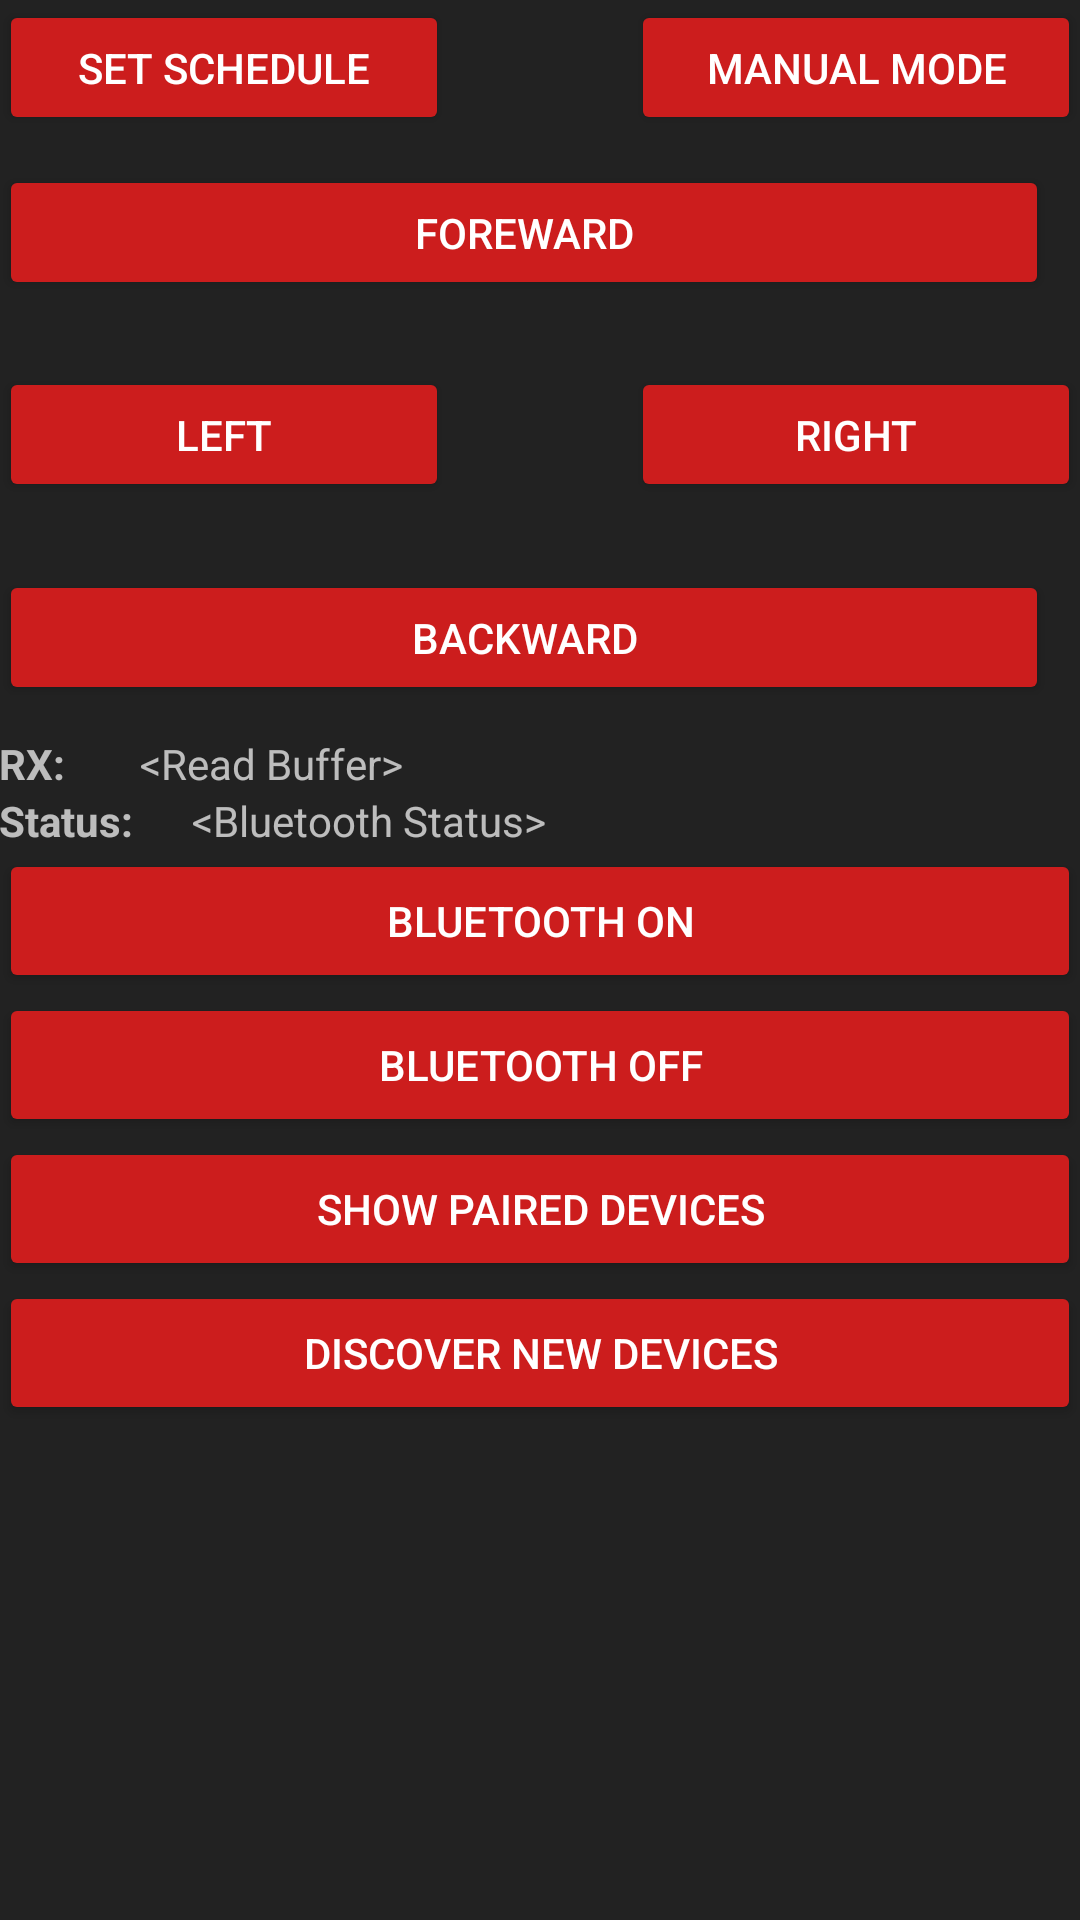

Layout XML and referenced resources for this Android screen:
<!-- AndroidManifest.xml: application theme AppTheme.Dark -->
<!-- res/layout/activity_bluetooth.xml -->
<?xml version="1.0" encoding="utf-8"?>
<RelativeLayout xmlns:android="http://schemas.android.com/apk/res/android"
    xmlns:tools="http://schemas.android.com/tools"
    android:layout_width="match_parent"
    android:layout_height="match_parent"
    xmlns:app="http://schemas.android.com/apk/res-auto"
    android:paddingBottom="@dimen/activity_vertical_margin"
    android:paddingLeft="@dimen/activity_horizontal_margin"
    android:paddingRight="@dimen/activity_horizontal_margin"
    android:paddingTop="@dimen/activity_vertical_margin"
    tools:context=".BluetoothActivity">


    <LinearLayout
        android:layout_width="match_parent"
        android:layout_height="match_parent"
        android:layout_alignParentEnd="true"
        android:layout_alignParentTop="true"
        android:orientation="vertical">

        <RelativeLayout
            android:layout_width="wrap_content"
            android:layout_height="45dp">
            <Button
                android:id="@+id/schedule"
                android:layout_width="150dp"
                android:layout_height="45dp"
                android:text="Set Schedule"
                />
            <Button
                android:id="@+id/manual"
                android:layout_width="150dp"
                android:layout_height="45dp"
                android:text="Manual Mode"
                android:layout_alignParentRight="true"
                />
        </RelativeLayout>
        <RelativeLayout
            android:layout_width="match_parent"
            android:layout_height="180dp"
            android:layout_marginTop="10dp"
            android:orientation="horizontal">

            <Button
                android:id="@+id/up"
                android:layout_width="350dp"
                android:layout_height="45dp"
                android:text="Foreward"

                />

            <Button
                android:id="@+id/left"
                android:layout_width="150dp"
                android:layout_height="45dp"
                android:text="Left"
                android:layout_centerVertical="true"
                />

            <Button
                android:id="@+id/right"
                android:layout_width="150dp"
                android:layout_height="45dp"
                android:text="Right"
                android:layout_centerVertical="true"
                android:layout_alignParentRight="true"/>

            <Button
                android:id="@+id/down"
                android:layout_width="350dp"
                android:layout_height="45dp"
                android:text="Backward"
                android:layout_alignBottom="@id/up"
                android:layout_alignParentBottom="true"

                />

        </RelativeLayout>

        <LinearLayout
            android:layout_width="match_parent"
            android:layout_height="wrap_content"
            android:layout_marginTop="10dp"
            android:orientation="horizontal">

            <TextView
                android:layout_width="wrap_content"
                android:layout_height="wrap_content"
                android:layout_weight="0.1"
                android:ellipsize="end"
                android:maxLines="1"
                android:text="RX:"
                android:textStyle="bold" />

            <TextView
                android:id="@+id/readBuffer"
                android:layout_width="wrap_content"
                android:layout_height="wrap_content"
                android:layout_centerHorizontal="true"
                android:layout_weight="0.9"
                android:ellipsize="end"
                android:maxLines="1"
                android:text="&lt;Read Buffer>" />
        </LinearLayout>

        <LinearLayout
            android:layout_width="match_parent"
            android:layout_height="wrap_content"
            android:orientation="horizontal">

            <TextView
                android:layout_width="wrap_content"
                android:layout_height="wrap_content"
                android:layout_weight="0.1"
                android:ellipsize="end"
                android:maxLines="1"
                android:text="Status:"
                android:textStyle="bold" />

            <TextView
                android:id="@+id/bluetoothStatus"
                android:layout_width="wrap_content"
                android:layout_height="wrap_content"
                android:layout_centerHorizontal="true"
                android:layout_weight="0.9"
                android:ellipsize="end"
                android:maxLines="1"
                android:text="&lt;Bluetooth Status>" />
        </LinearLayout>

        <Button
            android:id="@+id/scan"
            android:layout_width="match_parent"
            android:layout_height="wrap_content"
            android:layout_centerVertical="true"
            android:layout_toStartOf="@+id/off"
            android:text="Bluetooth ON" />

        <Button
            android:id="@+id/off"
            android:layout_width="match_parent"
            android:layout_height="wrap_content"
            android:layout_alignBottom="@+id/scan"
            android:layout_toEndOf="@+id/PairedBtn"
            android:layout_toRightOf="@+id/PairedBtn"
            android:text="Bluetooth OFF" />

        <Button
            android:id="@+id/PairedBtn"
            android:layout_width="match_parent"
            android:layout_height="wrap_content"
            android:layout_below="@+id/scan"
            android:layout_toStartOf="@+id/discover"
            android:text="Show paired Devices" />

        <Button
            android:id="@+id/discover"
            android:layout_width="match_parent"
            android:layout_height="wrap_content"
            android:layout_below="@+id/off"
            android:layout_toEndOf="@+id/checkboxLED1"
            android:layout_toRightOf="@+id/checkboxLED1"
            android:text="Discover New Devices" />

        <ListView
            android:id="@+id/devicesListView"
            android:layout_width="wrap_content"
            android:layout_height="wrap_content"
            android:layout_alignEnd="@+id/off"
            android:layout_alignRight="@+id/off"
            android:layout_below="@+id/PairedBtn"
            android:choiceMode="singleChoice" />

    </LinearLayout>

</RelativeLayout>
<!-- resources referenced by this layout -->
<resources>
  <style name="AppTheme.Dark" parent="Theme.AppCompat.NoActionBar">
          <item name="colorPrimary">@color/primary</item>
          <item name="colorPrimaryDark">@color/primary_dark</item>
          <item name="colorAccent">@color/accent</item>
  
          <item name="android:windowBackground">@color/jet</item>
  
          <item name="colorControlNormal">@color/iron</item>
          <item name="colorControlActivated">@color/white</item>
          <item name="colorControlHighlight">@color/white</item>
          <item name="android:textColorHint">@color/iron</item>
  
          <item name="colorButtonNormal">@color/primary_darker</item>
          <item name="android:colorButtonNormal">@color/primary_darker</item>
      </style>
  <color name="primary">#E43F3F</color>
  <color name="primary_dark">#E12929</color>
  <color name="accent">#FFFFFF</color>
  <color name="jet">#222222</color>
  <color name="iron">#CCCCCC</color>
  <color name="white">#FFFFFF</color>
  <color name="primary_darker">#CC1D1D</color>
</resources>
